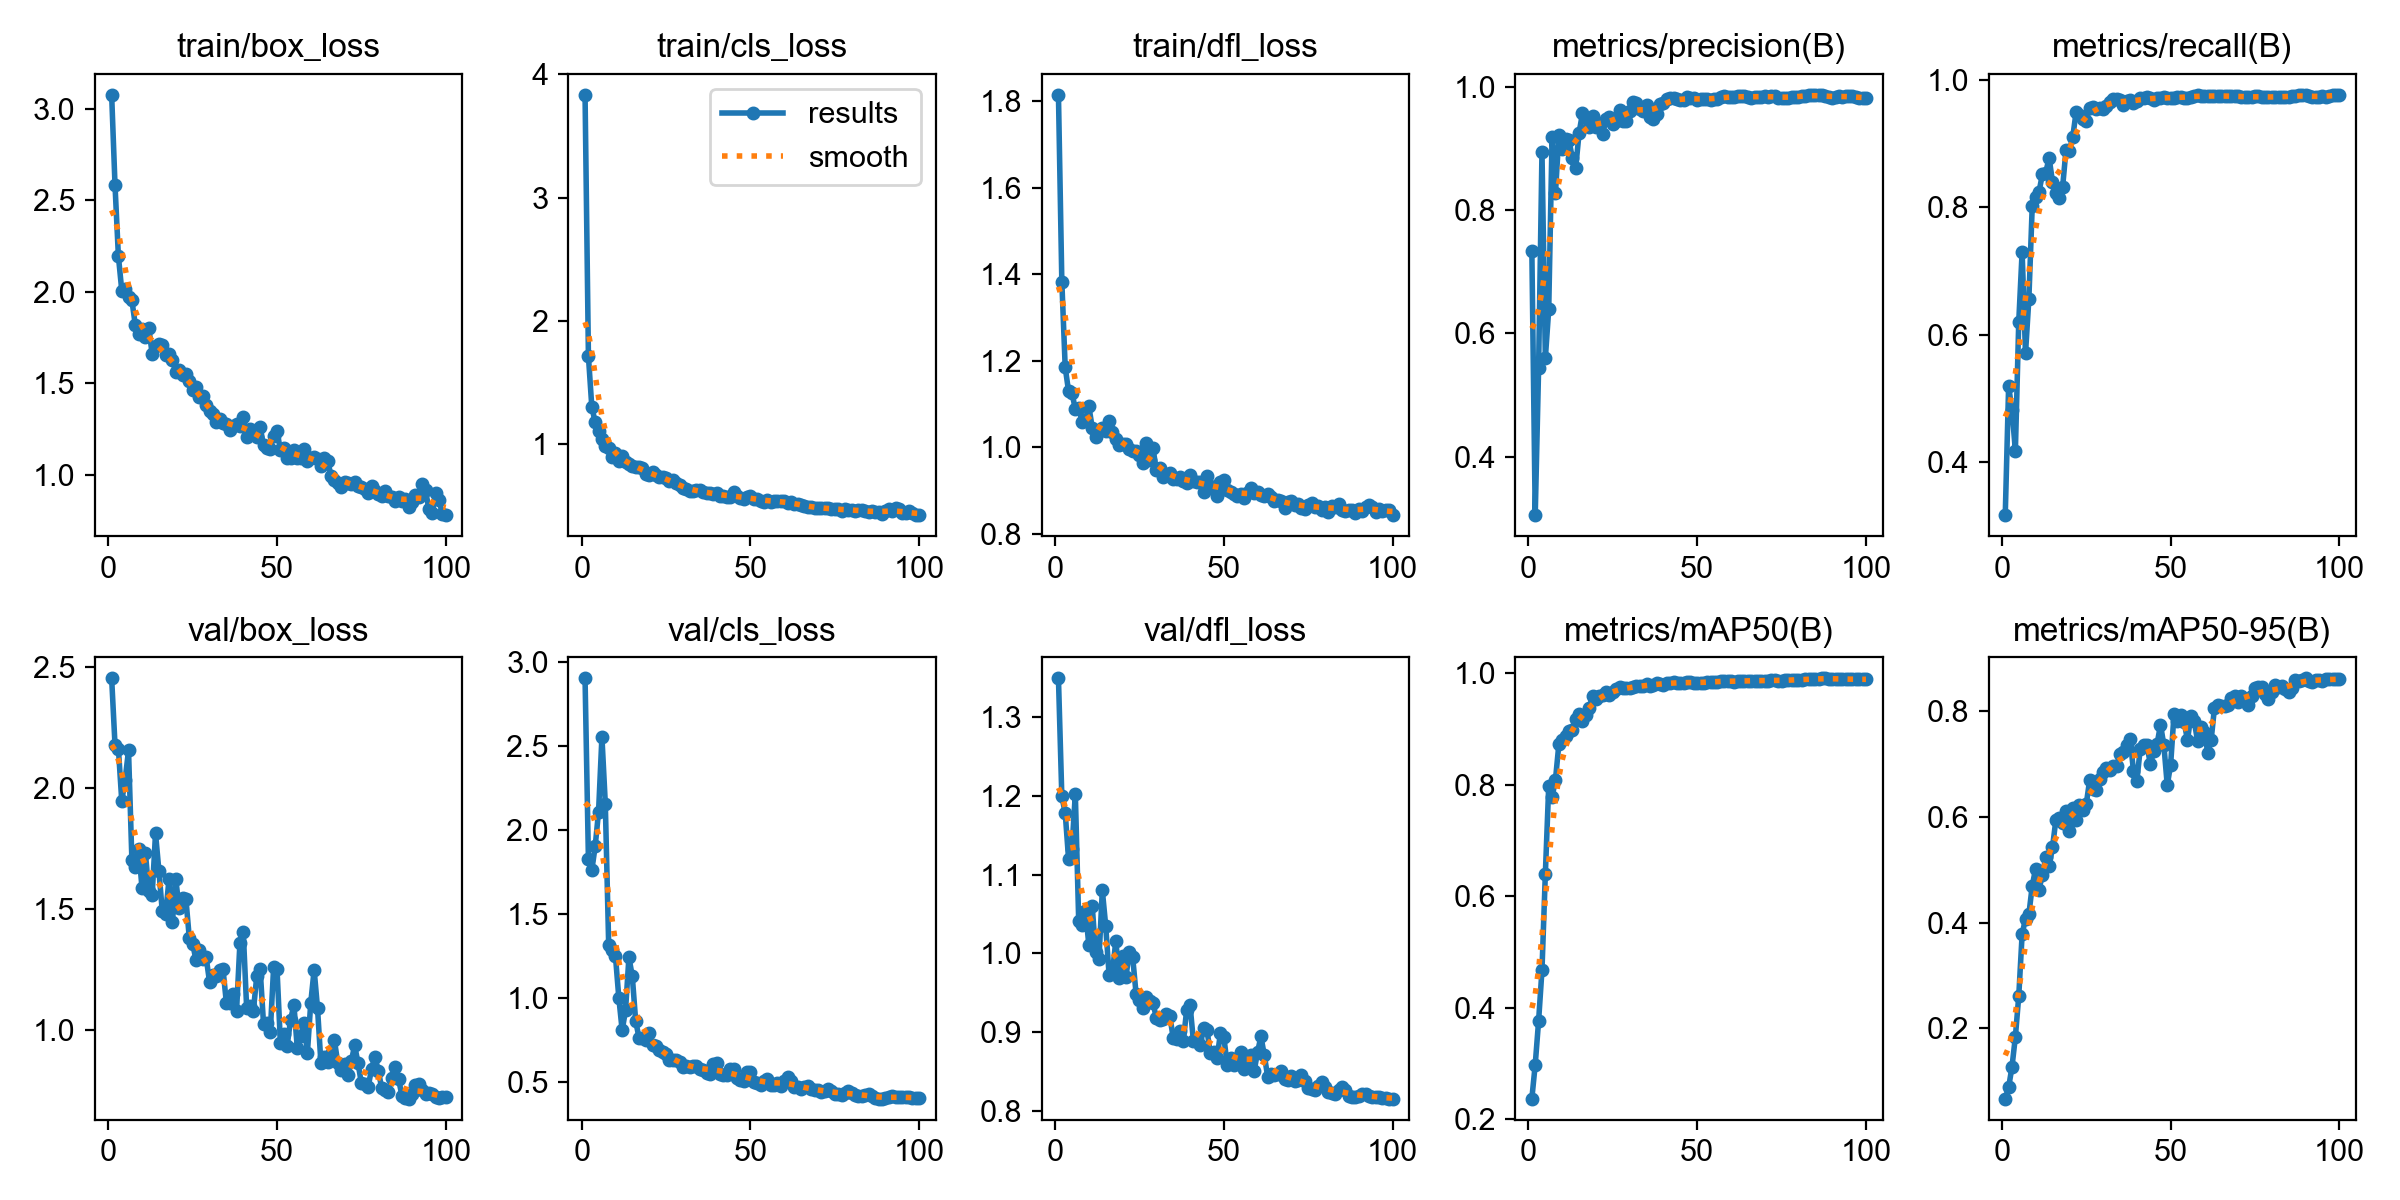

The table this chart was drawn from, first rows:
epoch, time, train/box_loss, train/cls_loss, train/dfl_loss, metrics/precision(B), metrics/recall(B), metrics/mAP50(B), metrics/mAP50-95(B), val/box_loss, val/cls_loss, val/dfl_loss, lr/pg0, lr/pg1, lr/pg2
1, 48.15, 3.075, 3.834, 1.815, 0.7338, 0.3168, 0.2369, 0.06682, 2.453, 2.905, 1.349, 0.0001, 0.0001, 0.0001
2, 95.36, 2.58, 1.714, 1.383, 0.3052, 0.5189, 0.2978, 0.08781, 2.177, 1.827, 1.199, 0.0002122, 0.0002122, 0.0002122
3, 141.8, 2.194, 1.304, 1.184, 0.5434, 0.4815, 0.376, 0.1271, 2.163, 1.762, 1.178, 0.0003222, 0.0003222, 0.0003222
4, 188.9, 2.007, 1.177, 1.129, 0.8943, 0.4179, 0.4675, 0.1837, 1.946, 1.904, 1.12, 0.0004298, 0.0004298, 0.0004298
5, 234, 2.017, 1.11, 1.125, 0.5601, 0.6203, 0.6402, 0.2607, 2.035, 2.11, 1.133, 0.0005352, 0.0005352, 0.0005352
6, 279.8, 1.973, 1.04, 1.088, 0.6387, 0.73, 0.7979, 0.3776, 2.156, 2.555, 1.202, 0.0006384, 0.0006384, 0.0006384
7, 325.5, 1.953, 0.9841, 1.089, 0.9192, 0.5705, 0.7777, 0.4077, 1.702, 2.159, 1.042, 0.0007393, 0.0007393, 0.0007393
8, 371.7, 1.82, 0.9677, 1.059, 0.8276, 0.6565, 0.8091, 0.4154, 1.675, 1.319, 1.036, 0.0008379, 0.0008379, 0.0008379
9, 418.5, 1.769, 0.8935, 1.062, 0.9221, 0.8025, 0.8723, 0.4698, 1.746, 1.289, 1.054, 0.0009342, 0.0009342, 0.0009342
10, 463.8, 1.798, 0.9266, 1.095, 0.8997, 0.8168, 0.8798, 0.5021, 1.587, 1.254, 1.011, 0.001028, 0.001028, 0.001028
11, 509.5, 1.754, 0.866, 1.045, 0.9144, 0.8241, 0.8865, 0.4626, 1.732, 1.004, 1.061, 0.00112, 0.00112, 0.00112
12, 555.1, 1.801, 0.9043, 1.024, 0.9133, 0.8516, 0.8971, 0.4902, 1.574, 0.8085, 1.001, 0.00121, 0.00121, 0.00121
13, 601, 1.662, 0.8519, 1.036, 0.8838, 0.8545, 0.8989, 0.5235, 1.557, 0.9294, 0.9927, 0.001259, 0.001259, 0.001259
14, 646.5, 1.705, 0.8365, 1.045, 0.8687, 0.8777, 0.9182, 0.5067, 1.813, 1.244, 1.08, 0.001245, 0.001245, 0.001245
15, 692.2, 1.717, 0.8227, 1.037, 0.9253, 0.8395, 0.9273, 0.5423, 1.659, 1.13, 1.035, 0.001231, 0.001231, 0.001231
16, 737, 1.708, 0.8133, 1.06, 0.9569, 0.8221, 0.9146, 0.5945, 1.491, 0.8644, 0.9729, 0.001217, 0.001217, 0.001217
17, 780.8, 1.656, 0.8152, 1.034, 0.9493, 0.8151, 0.9247, 0.5988, 1.482, 0.7637, 0.976, 0.001203, 0.001203, 0.001203
18, 825.7, 1.66, 0.8048, 1.018, 0.9353, 0.8318, 0.9377, 0.5881, 1.623, 0.7633, 1.016, 0.001189, 0.001189, 0.001189
19, 869.7, 1.627, 0.7545, 1.006, 0.9518, 0.8903, 0.9597, 0.6119, 1.445, 0.751, 0.9686, 0.001174, 0.001174, 0.001174
20, 913.7, 1.564, 0.7529, 1.008, 0.9349, 0.8885, 0.9534, 0.5735, 1.624, 0.793, 0.997, 0.00116, 0.00116, 0.00116
21, 958.4, 1.572, 0.7754, 1.006, 0.9391, 0.9104, 0.9583, 0.6166, 1.503, 0.7227, 0.9707, 0.001146, 0.001146, 0.001146
22, 1003, 1.545, 0.7471, 0.9947, 0.923, 0.9496, 0.9604, 0.5947, 1.545, 0.717, 1.001, 0.001132, 0.001132, 0.001132
23, 1048, 1.553, 0.7325, 0.9913, 0.9484, 0.9443, 0.9671, 0.6235, 1.542, 0.6899, 0.9949, 0.001118, 0.001118, 0.001118
24, 1094, 1.514, 0.7299, 0.99, 0.9505, 0.9384, 0.9614, 0.6138, 1.382, 0.68, 0.9489, 0.001104, 0.001104, 0.001104
25, 1139, 1.466, 0.7216, 0.9821, 0.9399, 0.9355, 0.966, 0.6243, 1.357, 0.6679, 0.941, 0.001089, 0.001089, 0.001089
26, 1184, 1.479, 0.6979, 0.964, 0.944, 0.9564, 0.9716, 0.6693, 1.289, 0.6343, 0.9308, 0.001075, 0.001075, 0.001075
27, 1229, 1.426, 0.7102, 1.009, 0.9625, 0.9567, 0.9746, 0.6535, 1.332, 0.6306, 0.9443, 0.001061, 0.001061, 0.001061
28, 1275, 1.429, 0.6838, 0.9691, 0.9446, 0.9535, 0.9731, 0.6519, 1.293, 0.6301, 0.9393, 0.001047, 0.001047, 0.001047
29, 1320, 1.384, 0.6679, 0.9988, 0.945, 0.9565, 0.9728, 0.6713, 1.301, 0.6218, 0.9374, 0.001033, 0.001033, 0.001033
30, 1365, 1.349, 0.6436, 0.9462, 0.9605, 0.9542, 0.9738, 0.6851, 1.199, 0.5922, 0.9186, 0.001019, 0.001019, 0.001019
31, 1412, 1.332, 0.6327, 0.9513, 0.9749, 0.9596, 0.9751, 0.6927, 1.227, 0.5983, 0.9156, 0.001005, 0.001005, 0.001005
32, 1458, 1.289, 0.6172, 0.9304, 0.9734, 0.9657, 0.9764, 0.6886, 1.223, 0.5906, 0.9168, 0.0009904, 0.0009904, 0.0009904
33, 1503, 1.305, 0.6198, 0.9359, 0.9633, 0.9703, 0.9771, 0.6966, 1.249, 0.5947, 0.9235, 0.0009763, 0.0009763, 0.0009763
34, 1548, 1.283, 0.6296, 0.9398, 0.961, 0.9699, 0.9768, 0.6967, 1.252, 0.5956, 0.9209, 0.0009621, 0.0009621, 0.0009621
35, 1595, 1.276, 0.6285, 0.9264, 0.9711, 0.9681, 0.98, 0.7197, 1.111, 0.5788, 0.8927, 0.000948, 0.000948, 0.000948
36, 1641, 1.248, 0.6115, 0.9274, 0.9506, 0.9608, 0.9773, 0.7231, 1.114, 0.5704, 0.892, 0.0009339, 0.0009339, 0.0009339
37, 1684, 1.267, 0.6067, 0.9315, 0.9481, 0.9661, 0.9794, 0.7367, 1.15, 0.5567, 0.9016, 0.0009197, 0.0009197, 0.0009197
38, 1728, 1.279, 0.6007, 0.922, 0.956, 0.9684, 0.9818, 0.7484, 1.078, 0.5513, 0.8895, 0.0009056, 0.0009056, 0.0009056
39, 1772, 1.267, 0.5976, 0.916, 0.9725, 0.963, 0.9803, 0.6865, 1.358, 0.609, 0.9283, 0.0008914, 0.0008914, 0.0008914
40, 1817, 1.317, 0.6076, 0.9346, 0.9742, 0.9666, 0.9798, 0.6685, 1.405, 0.6132, 0.934, 0.0008773, 0.0008773, 0.0008773
41, 1861, 1.207, 0.58, 0.9208, 0.9805, 0.9709, 0.9826, 0.7293, 1.092, 0.5493, 0.8884, 0.0008631, 0.0008631, 0.0008631
42, 1905, 1.254, 0.5786, 0.9205, 0.9817, 0.9712, 0.9828, 0.737, 1.099, 0.5437, 0.8898, 0.000849, 0.000849, 0.000849
43, 1950, 1.239, 0.5732, 0.9183, 0.9824, 0.9726, 0.9835, 0.7354, 1.081, 0.5422, 0.8833, 0.0008348, 0.0008348, 0.0008348
44, 1994, 1.207, 0.5748, 0.8963, 0.9793, 0.971, 0.9829, 0.6997, 1.223, 0.5787, 0.9049, 0.0008207, 0.0008207, 0.0008207
45, 2039, 1.262, 0.6082, 0.9331, 0.9777, 0.968, 0.9822, 0.7249, 1.251, 0.5792, 0.9032, 0.0008065, 0.0008065, 0.0008065
46, 2084, 1.161, 0.5755, 0.9097, 0.9783, 0.9718, 0.9833, 0.7384, 1.026, 0.5274, 0.8736, 0.0007924, 0.0007924, 0.0007924
47, 2129, 1.145, 0.5598, 0.9034, 0.9825, 0.9719, 0.984, 0.7745, 1.028, 0.515, 0.8748, 0.0007782, 0.0007782, 0.0007782
48, 2175, 1.145, 0.5569, 0.8866, 0.9817, 0.9726, 0.9842, 0.736, 0.9917, 0.508, 0.8676, 0.0007641, 0.0007641, 0.0007641
49, 2221, 1.214, 0.5675, 0.9191, 0.9812, 0.9713, 0.9827, 0.6601, 1.262, 0.5589, 0.8988, 0.0007499, 0.0007499, 0.0007499
50, 2265, 1.241, 0.577, 0.925, 0.9784, 0.9714, 0.9828, 0.6986, 1.252, 0.5582, 0.8941, 0.0007358, 0.0007358, 0.0007358
51, 2310, 1.135, 0.5583, 0.902, 0.9802, 0.9721, 0.9826, 0.7942, 0.9488, 0.5022, 0.8591, 0.0007216, 0.0007216, 0.0007216
52, 2356, 1.149, 0.5554, 0.8959, 0.9804, 0.9729, 0.9832, 0.7824, 0.9845, 0.4925, 0.867, 0.0007075, 0.0007075, 0.0007075
53, 2402, 1.094, 0.5393, 0.8921, 0.98, 0.9733, 0.9845, 0.7924, 0.9345, 0.4845, 0.8583, 0.0006934, 0.0006934, 0.0006934
54, 2446, 1.09, 0.5335, 0.8861, 0.9791, 0.9722, 0.9846, 0.7794, 1.042, 0.5081, 0.8663, 0.0006792, 0.0006792, 0.0006792
55, 2490, 1.136, 0.5482, 0.8919, 0.9798, 0.9713, 0.9843, 0.7457, 1.105, 0.5201, 0.8747, 0.0006651, 0.0006651, 0.0006651
56, 2535, 1.093, 0.5347, 0.8833, 0.9796, 0.9734, 0.9852, 0.7914, 0.9269, 0.4828, 0.8536, 0.0006509, 0.0006509, 0.0006509
57, 2580, 1.095, 0.5354, 0.8933, 0.9828, 0.9752, 0.986, 0.7811, 0.9748, 0.4839, 0.8629, 0.0006368, 0.0006368, 0.0006368
58, 2625, 1.14, 0.5363, 0.9044, 0.9842, 0.9757, 0.9861, 0.7429, 1.031, 0.4933, 0.8717, 0.0006226, 0.0006226, 0.0006226
59, 2670, 1.079, 0.5364, 0.893, 0.9841, 0.9742, 0.9861, 0.7703, 0.906, 0.4765, 0.851, 0.0006085, 0.0006085, 0.0006085
60, 2715, 1.091, 0.535, 0.8963, 0.9828, 0.9743, 0.9854, 0.7612, 1.114, 0.5087, 0.875, 0.0005943, 0.0005943, 0.0005943
... 40 more rows
